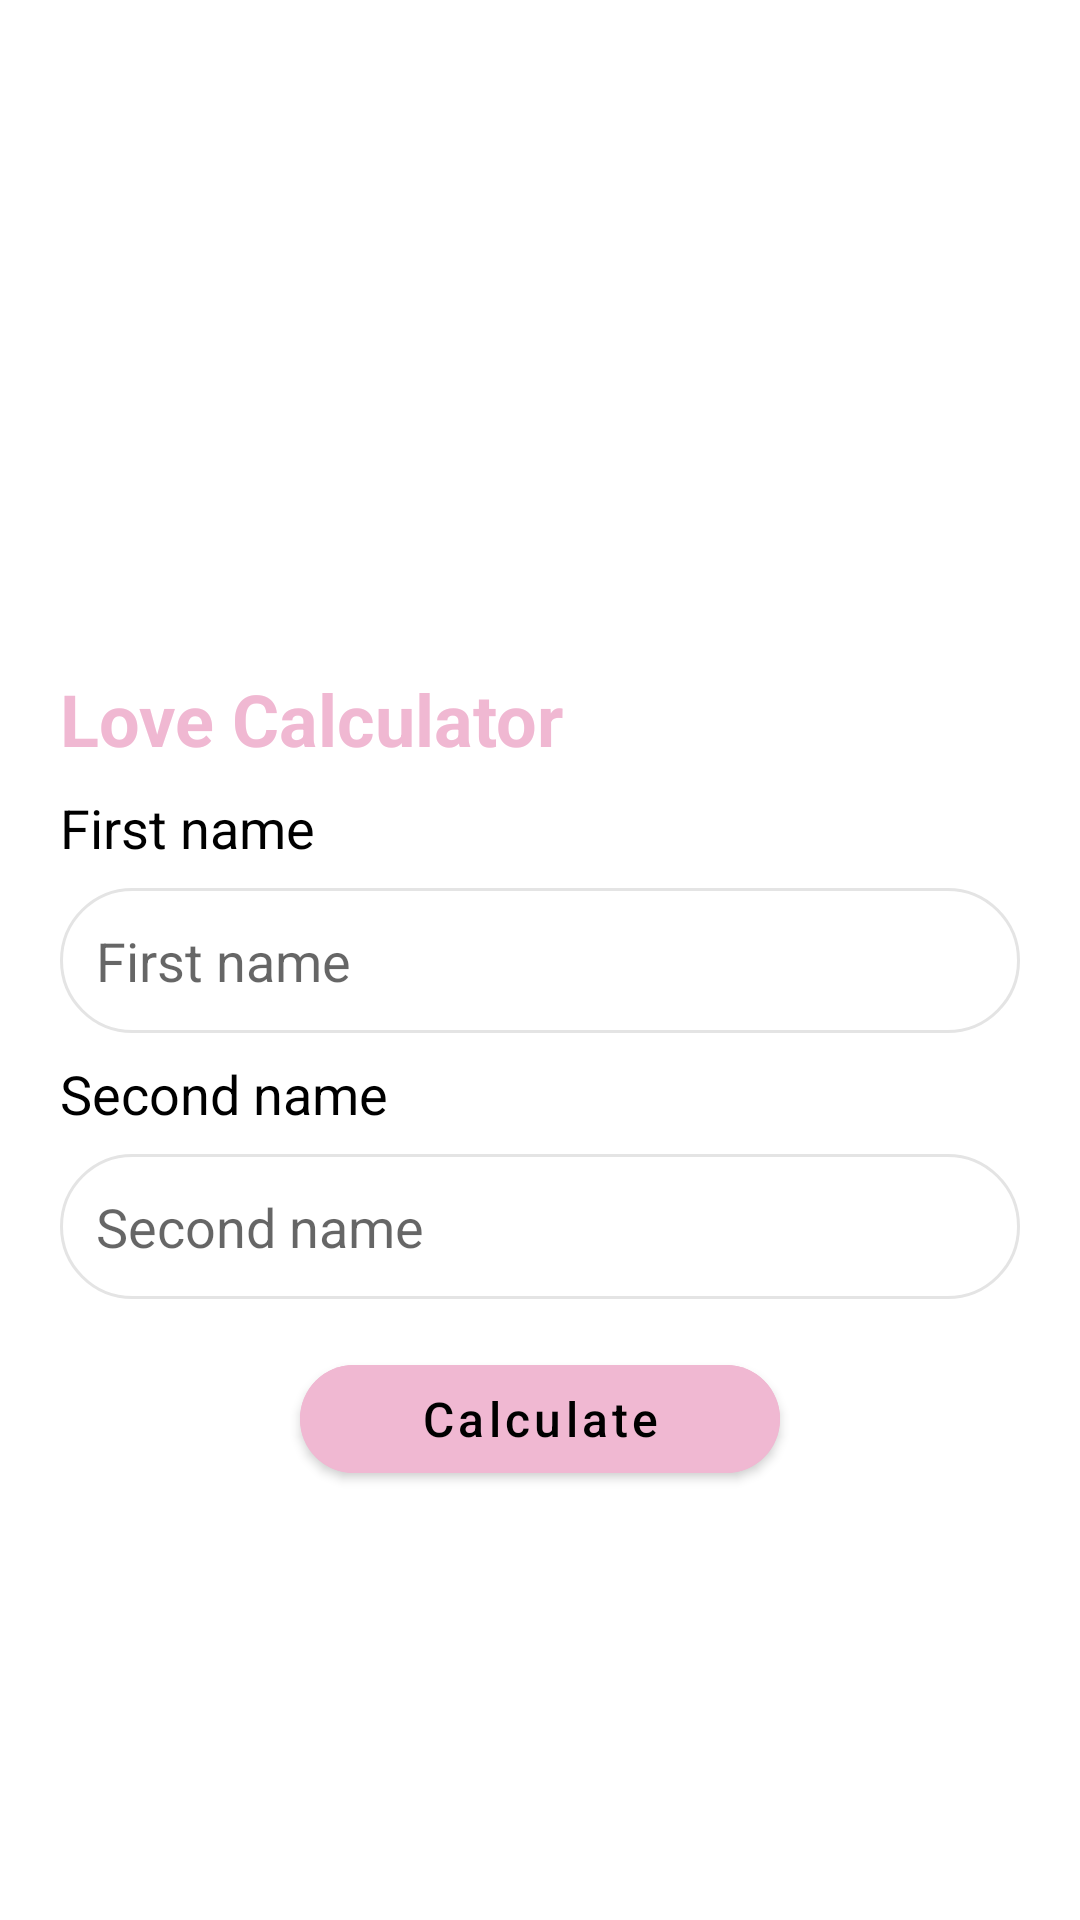

Layout XML and referenced resources for this Android screen:
<!-- AndroidManifest.xml: application theme Theme.LoveCalculator -->
<!-- res/layout/fragment_home.xml -->
<?xml version="1.0" encoding="utf-8"?>
<androidx.constraintlayout.widget.ConstraintLayout xmlns:android="http://schemas.android.com/apk/res/android"
    xmlns:app="http://schemas.android.com/apk/res-auto"
    android:layout_width="match_parent"
    android:layout_height="match_parent">

    <ImageView
        android:layout_width="match_parent"
        android:layout_height="wrap_content"
        android:src="@drawable/img_hearts"
        app:layout_constraintBottom_toTopOf="@id/tvAppName"
        app:layout_constraintTop_toTopOf="parent" />

    <TextView
        android:id="@+id/tvAppName"
        android:layout_width="wrap_content"
        android:layout_height="wrap_content"
        android:layout_marginBottom="8dp"
        android:text="@string/app_name"
        android:textColor="@color/pink"
        android:textSize="24sp"
        android:textStyle="bold"
        app:layout_constraintBottom_toTopOf="@id/tvFirstName"
        app:layout_constraintStart_toStartOf="@id/etFirstName" />

    <TextView
        android:id="@+id/tvFirstName"
        android:layout_width="wrap_content"
        android:layout_height="wrap_content"
        android:layout_marginBottom="8dp"
        android:text="@string/first_name"
        android:textColor="@color/black"
        android:textSize="18sp"
        app:layout_constraintBottom_toTopOf="@id/etFirstName"
        app:layout_constraintStart_toStartOf="@id/etFirstName" />

    <EditText
        android:id="@+id/etFirstName"
        android:layout_width="match_parent"
        android:layout_height="wrap_content"
        android:layout_marginHorizontal="20dp"
        android:background="@drawable/bg_et"
        android:hint="@string/first_name"
        android:padding="12dp"
        app:layout_constraintBottom_toBottomOf="parent"
        app:layout_constraintTop_toTopOf="parent" />

    <TextView
        android:id="@+id/tvSecondName"
        android:layout_width="wrap_content"
        android:layout_height="wrap_content"
        android:layout_marginTop="8dp"
        android:layout_marginBottom="8dp"
        android:text="@string/second_name"
        android:textColor="@color/black"
        android:textSize="18sp"
        app:layout_constraintBottom_toTopOf="@id/etSecondName"
        app:layout_constraintStart_toStartOf="@id/etFirstName"
        app:layout_constraintTop_toBottomOf="@id/etFirstName" />

    <EditText
        android:id="@+id/etSecondName"
        android:layout_width="match_parent"
        android:layout_height="wrap_content"
        android:layout_marginHorizontal="20dp"
        android:layout_marginTop="8dp"
        android:background="@drawable/bg_et"
        android:hint="@string/second_name"
        android:padding="12dp"
        app:layout_constraintTop_toBottomOf="@id/tvSecondName" />

    <com.google.android.material.button.MaterialButton
        android:id="@+id/btnCalculate"
        android:layout_width="wrap_content"
        android:layout_height="wrap_content"
        android:layout_marginTop="16dp"
        android:backgroundTint="@color/pink"
        android:paddingHorizontal="40dp"
        android:text="@string/calculate"
        android:textAllCaps="false"
        android:textColor="@color/black"
        android:textSize="16sp"
        app:cornerRadius="20dp"
        app:layout_constraintEnd_toEndOf="parent"
        app:layout_constraintStart_toStartOf="parent"
        app:layout_constraintTop_toBottomOf="@id/etSecondName" />


</androidx.constraintlayout.widget.ConstraintLayout>
<!-- resources referenced by this layout -->
<resources>
  <color name="black">#000000</color>
  <color name="pink">#F0B8D2</color>
  <!-- drawable bg_et (drawable) -->
  <?xml version="1.0" encoding="utf-8"?>
  <shape xmlns:android="http://schemas.android.com/apk/res/android">
      <solid android:color="@color/white"/>
      <stroke android:width="1dp" android:color="@color/light_gray"/>
      <corners android:radius="24dp"/>
  
  </shape>
  <string name="app_name">Love Calculator</string>
  <string name="calculate">Calculate</string>
  <string name="first_name">First name</string>
  <string name="second_name">Second name</string>
  <style name="Theme.LoveCalculator" parent="Theme.MaterialComponents.DayNight.DarkActionBar">
          
          <item name="colorPrimary">@color/purple_500</item>
          <item name="colorPrimaryVariant">@color/purple_700</item>
          <item name="colorOnPrimary">@color/white</item>
          
          <item name="colorSecondary">@color/teal_200</item>
          <item name="colorSecondaryVariant">@color/teal_700</item>
          <item name="colorOnSecondary">@color/black</item>
          
          <item name="android:statusBarColor" tools:targetApi="lollipop">@color/pink</item>
          
      </style>
  <color name="white">#FFFFFFFF</color>
  <color name="light_gray">#E4E4E4</color>
  <color name="purple_500">#FF6200EE</color>
  <color name="purple_700">#FF3700B3</color>
  <color name="teal_200">#FF03DAC5</color>
  <color name="teal_700">#FF018786</color>
</resources>
